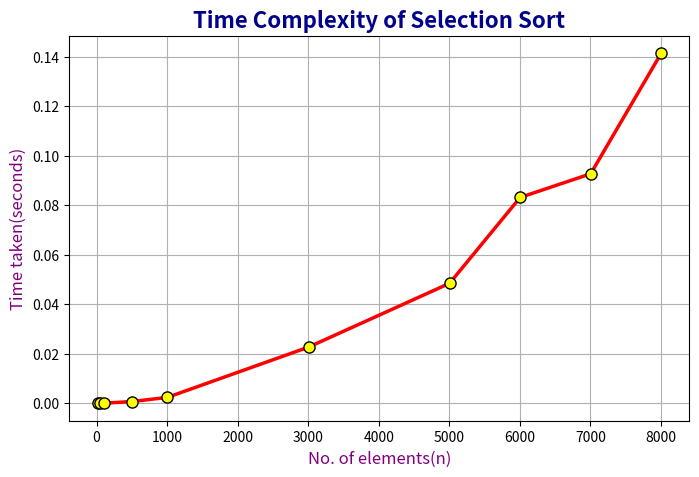

The matplotlib source for this figure:
import matplotlib.pyplot as plt
x = [15, 55, 105, 505, 1005, 3005, 5005, 6005, 7005, 8005]
y = [0.000001, 0.000002, 0.000030, 0.000681, 0.002365, 0.022660, 0.048442, 0.083109, 0.092670, 0.141363]
plt.figure(figsize=(8, 5)) 

plt.plot(
    x, y,
    color='red',          
    linestyle='-',        
    linewidth=2.5,        
    marker='o',           
    markersize=8,         
    markerfacecolor='yellow', 
    markeredgecolor='black',   
)
plt.title("Time Complexity of Selection Sort", fontsize=16, fontweight='bold', color='darkblue')
plt.xlabel("No. of elements(n)", fontsize=12, color='purple')
plt.ylabel("Time taken(seconds)", fontsize=12, color='purple')
plt.grid(True)
plt.show()
